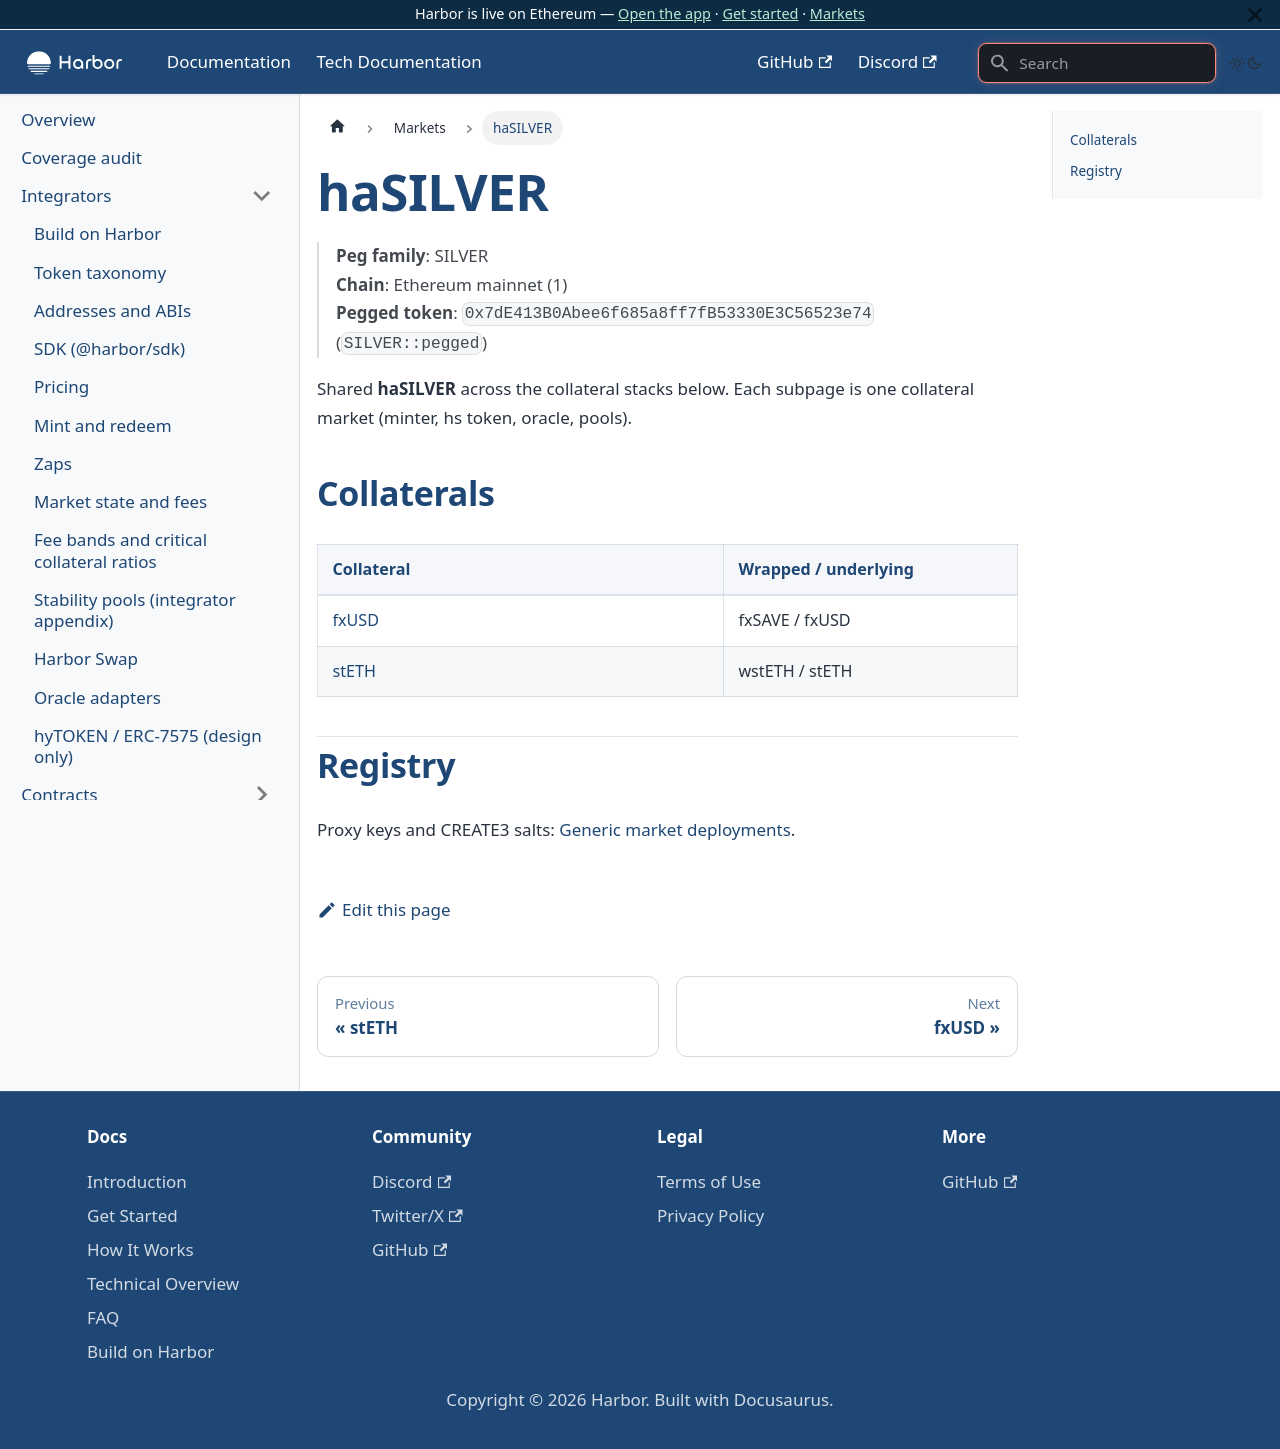

repository: baofinance/harbor-docs · page: tech-docs/markets/hasilver/index.html · generator: docusaurus

# haSILVER

> **Peg family**: SILVER  
> **Chain**: Ethereum mainnet (1)  
> **Pegged token**: `0x7dE413B0Abee6f685a8ff7fB53330E3C56523e74` (`SILVER::pegged`)

Shared **haSILVER** across the collateral stacks below. Each subpage is one collateral market (minter, hs token, oracle, pools).


## Collaterals

| Collateral | Wrapped / underlying |
| ---------- | -------------------- |
| [fxUSD](./fxusd.md) | fxSAVE / fxUSD |
| [stETH](./steth.md) | wstETH / stETH |

## Registry

Proxy keys and CREATE3 salts: [Generic market deployments](../generic.md).
